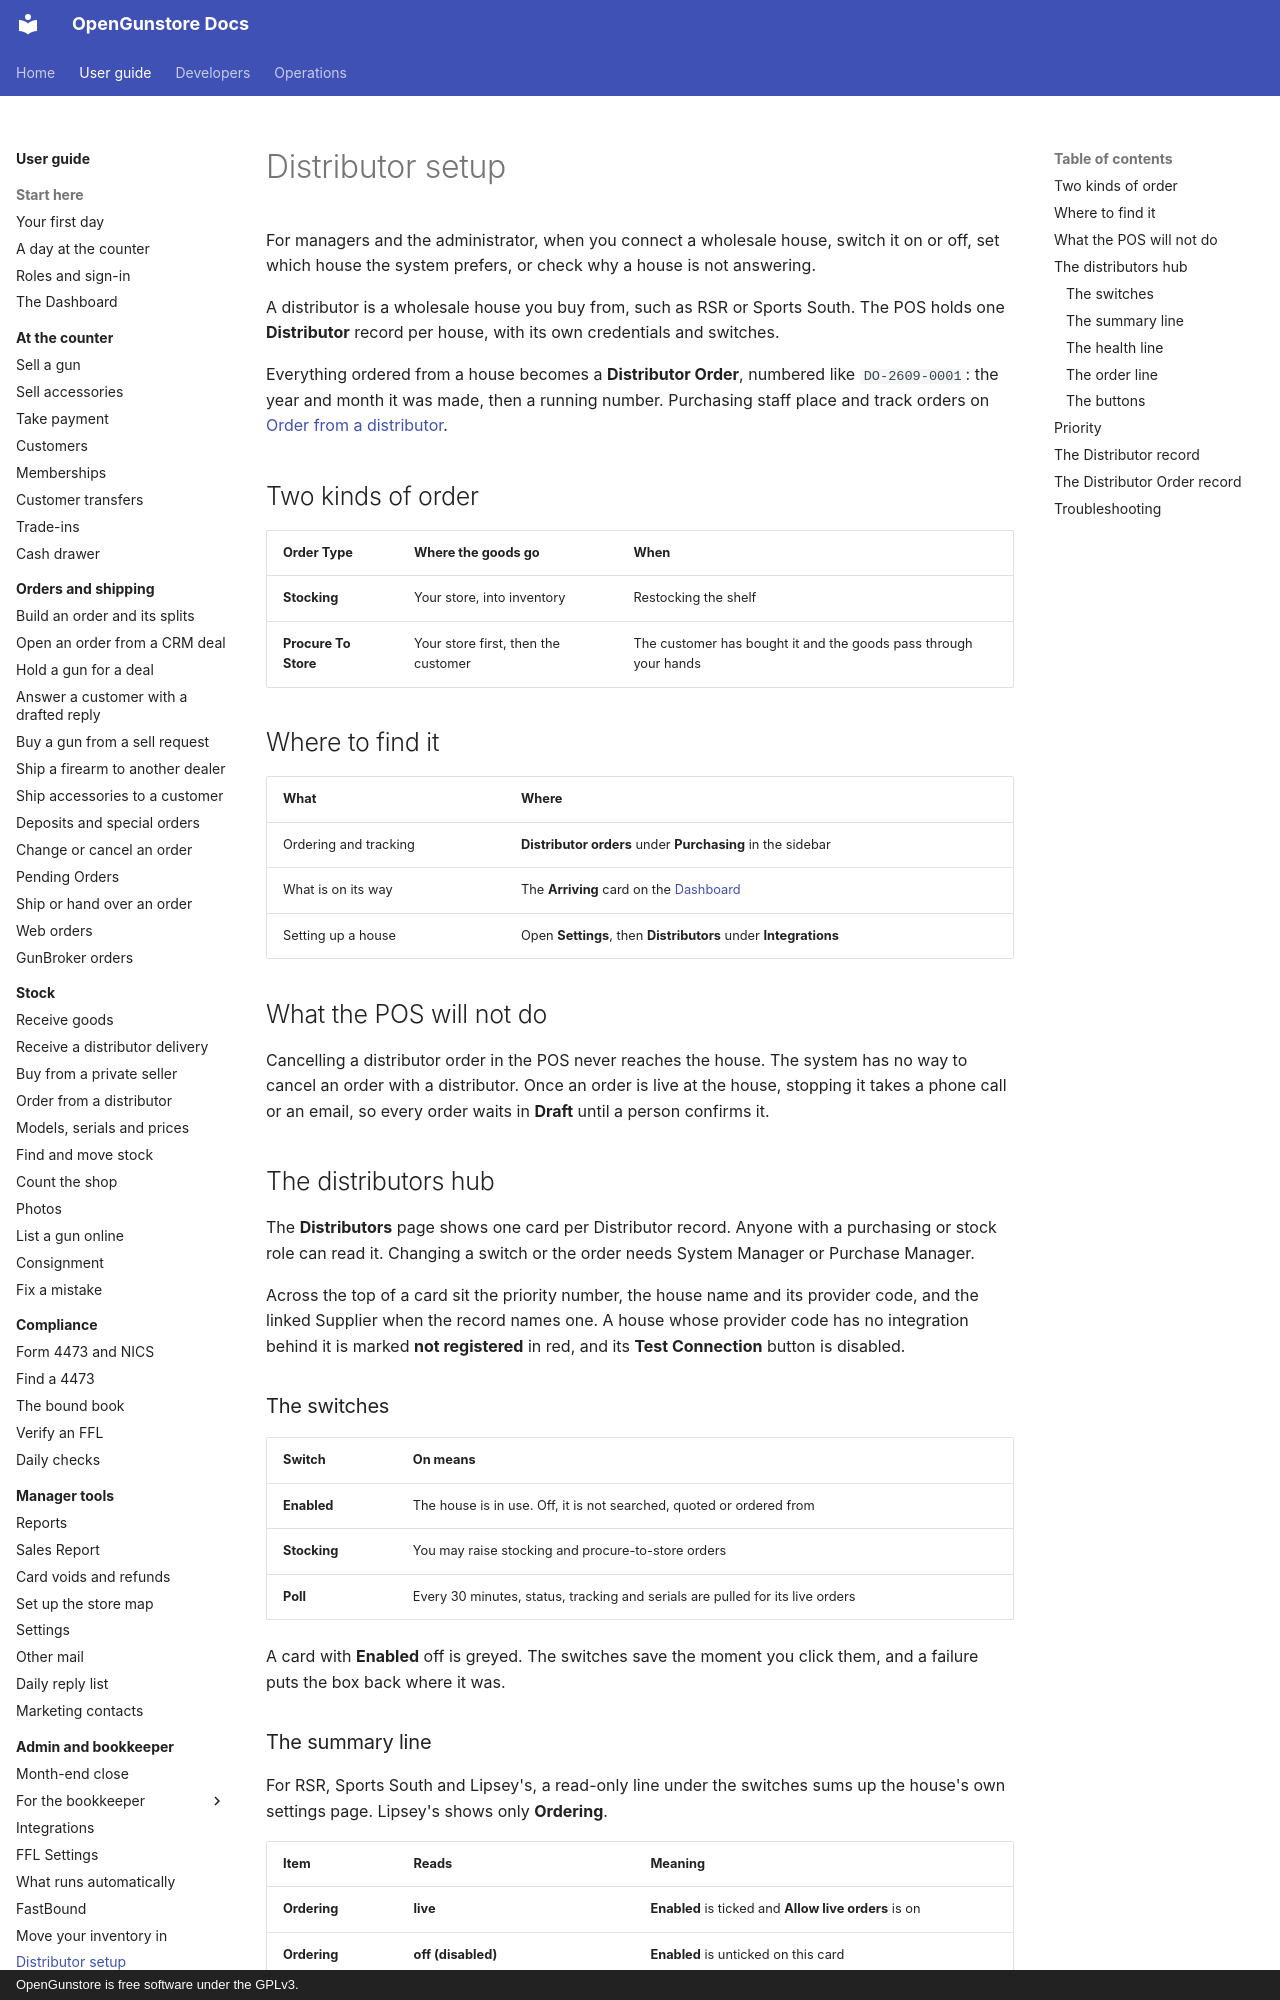

repository: Old-Steel-Arsenal/opengunstore · page: guide/admin/distributors/index.html · generator: mkdocs · copyright: OpenGunstore is free software under the GPLv3.

# Distributor setup

For managers and the administrator, when you connect a wholesale house, switch it on or off, set which house the system prefers, or check why a house is not answering.

A distributor is a wholesale house you buy from, such as RSR or Sports South. The POS holds one **Distributor** record per house, with its own credentials and switches.

Everything ordered from a house becomes a **Distributor Order**, numbered like `DO-2609-0001`: the year and month it was made, then a running number. Purchasing staff place and track orders on [Order from a distributor](../stock/distributor-orders.md).

## Two kinds of order

| Order Type | Where the goods go | When |
|---|---|---|
| **Stocking** | Your store, into inventory | Restocking the shelf |
| **Procure To Store** | Your store first, then the customer | The customer has bought it and the goods pass through your hands |

## Where to find it

| What | Where |
|---|---|
| Ordering and tracking | **Distributor orders** under **Purchasing** in the sidebar |
| What is on its way | The **Arriving** card on the [Dashboard](../start/dashboard.md) |
| Setting up a house | Open **Settings**, then **Distributors** under **Integrations** |

## What the POS will not do

Cancelling a distributor order in the POS never reaches the house. The system has no way to cancel an order with a distributor. Once an order is live at the house, stopping it takes a phone call or an email, so every order waits in **Draft** until a person confirms it.

## The distributors hub

The **Distributors** page shows one card per Distributor record. Anyone with a purchasing or stock role can read it. Changing a switch or the order needs System Manager or Purchase Manager.

Across the top of a card sit the priority number, the house name and its provider code, and the linked Supplier when the record names one. A house whose provider code has no integration behind it is marked **not registered** in red, and its **Test Connection** button is disabled.

### The switches

| Switch | On means |
|---|---|
| **Enabled** | The house is in use. Off, it is not searched, quoted or ordered from |
| **Stocking** | You may raise stocking and procure-to-store orders |
| **Poll** | Every 30 minutes, status, tracking and serials are pulled for its live orders |

A card with **Enabled** off is greyed. The switches save the moment you click them, and a failure puts the box back where it was.
